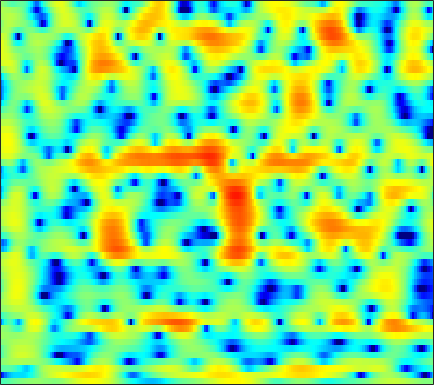

The table this chart was drawn from, first rows:
-2.1315, -2.0004, -1.7928, -1.5607, -1.3649, -1.0966, -0.82036, -0.61478, -0.35711, -0.13315, 0.086141, 0.22002, 0.36378, 0.48654, 0.55608, 0.61359, 0.6336, 0.63119, 0.59526, 0.52725, 0.43079, 0.35515, 0.24734, 0.15638
-15.62, -12.55, -9.926, -8.227, -7.354, -6.583, -6.149, -5.982, -5.924, -5.943, -5.901, -5.753, -5.306, -4.584, -3.9, -2.902, -1.893, -1.166, -0.2772, 0.5171, 1.212, 1.675, 2.211, 2.679
-1.612, -1.546, -1.448, -1.405, -1.456, -1.662, -2.08, -2.546, -3.393, -4.468, -5.617, -6.344, -6.638, -5.892, -4.858, -3.304, -1.855, -0.9057, 0.1514, 0.9892, 1.624, 1.992, 2.343, 2.571
0.1239, 0.3894, 0.7301, 1.023, 1.203, 1.38, 1.492, 1.527, 1.525, 1.482, 1.411, 1.351, 1.268, 1.195, 1.141, 1.062, 0.9475, 0.8189, 0.5762, 0.225, -0.2435, -0.6732, -1.347, -2.128
-2.192, -1.203, -0.1011, 0.7851, 1.325, 1.906, 2.352, 2.601, 2.834, 2.961, 2.987, 2.948, 2.812, 2.58, 2.347, 1.932, 1.394, 0.8902, 0.0644, -0.9623, -2.241, -3.411, -5.33, -7.859
-1.796, -1.023, -0.1242, 0.6326, 1.105, 1.626, 2.033, 2.268, 2.491, 2.617, 2.651, 2.618, 2.49, 2.266, 2.035, 1.636, 1.131, 0.6772, -0.02909, -0.8476, -1.78, -2.551, -3.648, -4.781
-0.03096, 0.2162, 0.5356, 0.8316, 1.033, 1.271, 1.476, 1.603, 1.736, 1.822, 1.857, 1.847, 1.778, 1.639, 1.477, 1.196, 0.8359, 0.5133, 0.01965, -0.535, -1.138, -1.61, -2.232, -2.83
0.9714, 0.9034, 0.824, 0.7534, 0.713, 0.6743, 0.6744, 0.7106, 0.8158, 0.989, 1.199, 1.361, 1.539, 1.647, 1.657, 1.556, 1.32, 1.045, 0.5478, -0.07644, -0.8001, -1.382, -2.149, -2.846
0.7573, 0.5509, 0.3251, 0.004857, -0.3561, -1.048, -1.915, -2.49, -2.689, -1.925, -0.523, 0.5862, 1.882, 2.849, 3.33, 3.653, 3.61, 3.332, 2.647, 1.571, 0.05919, -1.404, -3.889, -6.943
-9.857, -6.223, -3.41, -2.137, -1.913, -2.528, -4.227, -6.23, -8.443, -6.148, -2.378, -0.1403, 2.022, 3.468, 4.169, 4.673, 4.737, 4.525, 3.908, 2.902, 1.499, 0.1788, -1.898, -4.079
-2.693, -2.249, -1.46, -0.7568, -0.3618, -0.01607, 0.1901, 0.3161, 0.5514, 0.9413, 1.448, 1.857, 2.363, 2.723, 2.863, 2.884, 2.694, 2.421, 1.895, 1.187, 0.3346, -0.3681, -1.359, -2.375
0.473, 0.6926, 1.022, 1.366, 1.604, 1.881, 2.1, 2.223, 2.331, 2.376, 2.347, 2.27, 2.081, 1.787, 1.487, 0.9879, 0.3845, -0.1181, -0.834, -1.558, -2.246, -2.735, -3.351, -3.942
0.8918, 1.37, 1.954, 2.454, 2.768, 3.095, 3.302, 3.375, 3.351, 3.177, 2.842, 2.478, 1.829, 0.9835, 0.2188, -0.9892, -2.394, -3.543, -5.085, -6.404, -7.234, -7.44, -7.274, -6.872
-0.182, 0.7587, 1.834, 2.701, 3.213, 3.723, 4.029, 4.128, 4.083, 3.825, 3.35, 2.841, 1.927, 0.717, -0.4125, -2.291, -4.712, -7.045, -11.32, -18.9, -32.24, -18.85, -13.31, -10.45
-1.677, -0.297, 1.191, 2.342, 3.009, 3.662, 4.069, 4.22, 4.218, 3.995, 3.544, 3.055, 2.202, 1.101, 0.1127, -1.416, -3.176, -4.619, -6.576, -8.273, -9.44, -9.872, -9.992, -9.872
-1.161, -0.02589, 1.251, 2.271, 2.877, 3.48, 3.862, 4.008, 4.023, 3.837, 3.453, 3.042, 2.339, 1.468, 0.7086, -0.4294, -1.687, -2.68, -4.054, -5.473, -6.896, -7.979, -9.518, -11.25
0.124, 0.8897, 1.793, 2.533, 2.976, 3.416, 3.676, 3.757, 3.715, 3.503, 3.138, 2.76, 2.128, 1.365, 0.7095, -0.2752, -1.368, -2.261, -3.56, -4.972, -6.511, -7.772, -9.595, -11.61
1.111, 1.698, 2.367, 2.905, 3.218, 3.501, 3.626, 3.615, 3.46, 3.152, 2.707, 2.286, 1.626, 0.8836, 0.2734, -0.5919, -1.546, -2.326, -3.486, -4.802, -6.324, -7.617, -9.461, -11.35
1.872, 2.326, 2.851, 3.288, 3.542, 3.76, 3.807, 3.716, 3.409, 2.885, 2.15, 1.502, 0.561, -0.3599, -0.9639, -1.608, -2.119, -2.481, -3.048, -3.873, -5.084, -6.309, -8.606, -12.13
1.001, 1.264, 1.774, 2.396, 2.858, 3.362, 3.635, 3.634, 3.285, 2.488, 1.15, -0.249, -2.728, -5.82, -7.655, -7.275, -5.051, -3.615, -2.333, -1.699, -1.556, -1.749, -2.313, -3.018
-7.137, -7.947, -6.417, -3.587, -1.731, 0.1182, 1.286, 1.75, 1.865, 1.406, 0.3739, -0.8435, -3.035, -5.675, -7.104, -6.603, -4.453, -2.902, -1.311, -0.2052, 0.524, 0.8761, 1.193, 1.394
-9.653, -10.57, -8.886, -5.772, -3.746, -1.696, -0.3156, 0.3458, 0.8133, 0.8753, 0.6124, 0.247, -0.3381, -0.8854, -1.177, -1.327, -1.176, -0.9377, -0.5108, -0.03855, 0.4019, 0.7235, 1.107, 1.429
-3.303, -2.855, -2.093, -1.198, -0.503, 0.3423, 1.001, 1.349, 1.585, 1.575, 1.344, 1.061, 0.5512, -0.03569, -0.4869, -1.038, -1.45, -1.634, -1.661, -1.452, -1.061, -0.7041, -0.2202, 0.2258
-0.3076, 0.3824, 1.174, 1.839, 2.256, 2.688, 2.955, 3.032, 2.957, 2.662, 2.134, 1.579, 0.6156, -0.6315, -1.754, -3.482, -5.344, -6.492, -7.041, -6.229, -4.77, -3.708, -2.523, -1.648
1.389, 2.032, 2.732, 3.273, 3.572, 3.823, 3.901, 3.836, 3.576, 3.106, 2.378, 1.648, 0.3979, -1.26, -2.856, -5.691, -9.839, -14.54, -18.19, -11.96, -7.947, -6.066, -4.439, -3.497
1.936, 2.393, 2.907, 3.313, 3.53, 3.696, 3.704, 3.603, 3.31, 2.829, 2.163, 1.534, 0.5288, -0.6346, -1.6, -2.931, -4.193, -4.913, -5.394, -5.299, -4.861, -4.511, -4.148, -4.087
1.605, 1.947, 2.399, 2.793, 3.03, 3.239, 3.294, 3.223, 2.969, 2.524, 1.924, 1.376, 0.5515, -0.324, -0.9596, -1.705, -2.27, -2.549, -2.736, -2.756, -2.731, -2.711, -2.804, -3.114
-0.1427, 0.3796, 1.191, 1.969, 2.467, 2.953, 3.208, 3.23, 3.031, 2.568, 1.819, 1.092, -0.06996, -1.378, -2.329, -3.303, -3.615, -3.424, -2.787, -2.032, -1.364, -0.9982, -0.7577, -0.786
-6.569, -4.13, -1.504, 0.419, 1.476, 2.462, 3.032, 3.208, 3.122, 2.665, 1.768, 0.7793, -1.098, -3.916, -7.088, -14.54, -15.54, -9.292, -4.677, -1.961, -0.2139, 0.6608, 1.4, 1.727
-7.714, -5.678, -3.292, -1.438, -0.3769, 0.6619, 1.32, 1.581, 1.662, 1.418, 0.8892, 0.2799, -0.8094, -2.161, -3.227, -4.317, -4.255, -3.443, -1.886, -0.3693, 0.8627, 1.551, 2.195, 2.515
-5.213, -4.654, -3.729, -2.774, -2.141, -1.458, -0.9976, -0.7851, -0.6669, -0.6831, -0.768, -0.8694, -0.9955, -1.075, -1.073, -0.9375, -0.625, -0.2605, 0.331, 0.9637, 1.552, 1.92, 2.282, 2.475
-7.633, -6.461, -5.031, -3.955, -3.392, -2.976, -2.89, -2.995, -3.272, -3.486, -3.501, -3.271, -2.709, -1.995, -1.431, -0.6849, -0.01818, 0.4455, 0.9969, 1.476, 1.876, 2.136, 2.401, 2.581
-9.044, -6.472, -4.297, -3.102, -2.69, -2.752, -3.492, -4.569, -6.768, -9.783, -11.42, -9.689, -6.376, -3.773, -2.308, -0.8858, 0.1265, 0.674, 1.184, 1.53, 1.765, 1.932, 2.126, 2.34
-0.8409, -0.2675, 0.3867, 0.7537, 0.7521, 0.3313, -0.6427, -1.791, -3.954, -6.521, -7.79, -6.715, -4.271, -2.207, -1.065, -0.03213, 0.5474, 0.7074, 0.6528, 0.3621, 0.008879, -0.2446, -0.2912, 0.01
2.855, 3.149, 3.42, 3.512, 3.431, 3.118, 2.562, 2.03, 1.251, 0.5268, 0.03154, -0.1353, -0.1804, -0.09648, -0.06784, -0.1529, -0.5338, -1.061, -2.198, -4.025, -6.786, -9.454, -11.42, -8.681
3.287, 3.739, 4.126, 4.266, 4.226, 3.98, 3.541, 3.099, 2.406, 1.615, 0.7992, 0.1843, -0.5718, -1.232, -1.656, -2.174, -2.724, -3.233, -4.234, -5.738, -7.818, -9.58, -10.62, -9.191
3.526, 4.022, 4.427, 4.56, 4.492, 4.185, 3.641, 3.071, 2.082, 0.839, -0.6786, -1.999, -3.868, -5.583, -6.367, -6.462, -5.783, -5.212, -4.623, -4.314, -4.213, -4.184, -4.085, -3.897
3.757, 4.094, 4.346, 4.376, 4.244, 3.859, 3.215, 2.549, 1.38, -0.1729, -2.262, -4.305, -8.181, -15.06, -28.43, -15, -9.168, -6.76, -4.654, -3.297, -2.413, -1.941, -1.545, -1.322
3.123, 3.321, 3.452, 3.412, 3.261, 2.889, 2.309, 1.734, 0.7863, -0.3826, -1.751, -2.872, -4.382, -5.625, -6.072, -5.822, -4.85, -3.957, -2.802, -1.823, -1.061, -0.6348, -0.2517, -0.07058
1.77, 1.955, 2.093, 2.087, 1.978, 1.683, 1.226, 0.7801, 0.06921, -0.7198, -1.504, -2.039, -2.594, -2.881, -2.888, -2.628, -2.131, -1.66, -0.9891, -0.3596, 0.1715, 0.4758, 0.7523, 0.8465
0.02106, 0.3398, 0.6607, 0.8219, 0.8226, 0.631, 0.215, -0.2504, -1.051, -2.019, -2.999, -3.613, -4.036, -3.861, -3.385, -2.481, -1.484, -0.7531, 0.1092, 0.8195, 1.358, 1.637, 1.858, 1.904
-2.429, -1.716, -0.9033, -0.3173, -0.06608, -0.01452, -0.3491, -0.8843, -2.048, -3.883, -6.675, -9.62, -13.23, -10.38, -7.077, -3.78, -1.459, -0.1662, 1.111, 1.996, 2.557, 2.8, 2.903, 2.812
-6.446, -4.799, -2.991, -1.63, -0.9092, -0.3285, -0.1935, -0.3913, -1.102, -2.333, -4.109, -5.608, -6.801, -5.619, -3.829, -1.492, 0.3699, 1.431, 2.472, 3.12, 3.415, 3.432, 3.19, 2.669
-10.43, -7.831, -5.156, -3.155, -2.007, -0.8867, -0.1547, 0.1607, 0.3249, 0.281, 0.1498, 0.09824, 0.2031, 0.5788, 1.016, 1.709, 2.385, 2.807, 3.205, 3.355, 3.221, 2.908, 2.193, 1.066
-10.21, -8.242, -5.893, -3.936, -2.718, -1.415, -0.4468, 0.09263, 0.6259, 0.982, 1.251, 1.425, 1.678, 1.961, 2.195, 2.506, 2.771, 2.914, 2.963, 2.823, 2.45, 1.989, 1.097, -0.1441
-9.439, -7.475, -5.219, -3.379, -2.257, -1.083, -0.2529, 0.1902, 0.5847, 0.8296, 0.9963, 1.114, 1.31, 1.581, 1.821, 2.148, 2.427, 2.569, 2.62, 2.48, 2.118, 1.701, 0.9365, -0.0371
-6.72, -4.662, -2.567, -1.035, -0.2003, 0.5397, 0.9006, 0.9364, 0.6966, 0.2271, -0.3358, -0.6516, -0.7324, -0.2953, 0.2785, 1.147, 1.921, 2.345, 2.683, 2.718, 2.455, 2.068, 1.342, 0.3976
-0.4356, 0.5017, 1.537, 2.273, 2.595, 2.708, 2.424, 1.902, 0.7179, -1.224, -4.27, -7.577, -10.98, -6.875, -3.648, -0.6848, 1.2, 2.107, 2.786, 2.956, 2.677, 2.192, 1.203, -0.1487
2.949, 3.186, 3.425, 3.513, 3.443, 3.147, 2.567, 1.918, 0.7291, -0.9198, -2.992, -4.573, -5.583, -4.323, -2.738, -0.797, 0.6124, 1.311, 1.782, 1.773, 1.287, 0.6031, -0.7652, -2.749
3.587, 3.518, 3.344, 3.063, 2.785, 2.321, 1.754, 1.288, 0.6446, 0.01079, -0.5218, -0.7808, -0.8528, -0.6148, -0.2929, 0.2097, 0.6386, 0.843, 0.8794, 0.6051, -0.02368, -0.7461, -2.098, -3.918
3.722, 3.46, 2.995, 2.4, 1.885, 1.139, 0.4242, -0.03121, -0.4565, -0.5992, -0.5056, -0.3254, 0.01258, 0.3825, 0.6648, 0.9699, 1.166, 1.21, 1.112, 0.7939, 0.2385, -0.3457, -1.342, -2.592
3.764, 3.397, 2.704, 1.719, 0.7498, -0.8522, -2.673, -3.913, -4.629, -3.886, -2.452, -1.383, -0.2011, 0.698, 1.194, 1.647, 1.893, 1.957, 1.908, 1.712, 1.373, 1.026, 0.4202, -0.3659
2.833, 2.735, 2.268, 1.29, 0.1215, -2.243, -6.173, -11.24, -18.82, -8.997, -4.361, -2.288, -0.4929, 0.6009, 1.087, 1.447, 1.557, 1.542, 1.448, 1.351, 1.282, 1.24, 1.155, 0.9919
0.5401, 1.282, 1.698, 1.553, 1.125, 0.2173, -0.882, -1.611, -2.094, -1.848, -1.194, -0.7014, -0.226, -0.07396, -0.1641, -0.5559, -1.194, -1.766, -2.48, -2.839, -2.572, -2.006, -1.01, -0.03618
-0.1043, 0.8543, 1.631, 1.974, 2.015, 1.859, 1.554, 1.282, 0.9357, 0.585, 0.215, -0.1194, -0.7172, -1.536, -2.321, -3.701, -5.584, -7.522, -11.34, -17.07, -14.12, -9.473, -5.208, -2.34
1.165, 1.521, 1.868, 2.048, 2.078, 1.99, 1.772, 1.532, 1.105, 0.5304, -0.2294, -0.9432, -2.131, -3.577, -4.838, -6.63, -8.402, -9.596, -10.98, -11.48, -10.02, -7.92, -4.924, -2.401
1.713, 1.685, 1.597, 1.457, 1.329, 1.148, 0.9527, 0.7741, 0.4265, -0.08697, -0.8832, -1.728, -3.271, -5.458, -7.67, -11.53, -15.26, -14.79, -11.34, -8.285, -5.779, -4.11, -2.103, -0.3808
0.7247, 0.361, -0.2736, -0.968, -1.41, -1.716, -1.631, -1.394, -1.049, -0.8887, -1.062, -1.479, -2.474, -4.062, -5.685, -8.333, -10.39, -9.892, -7.285, -4.6, -2.384, -0.9959, 0.5322, 1.759
